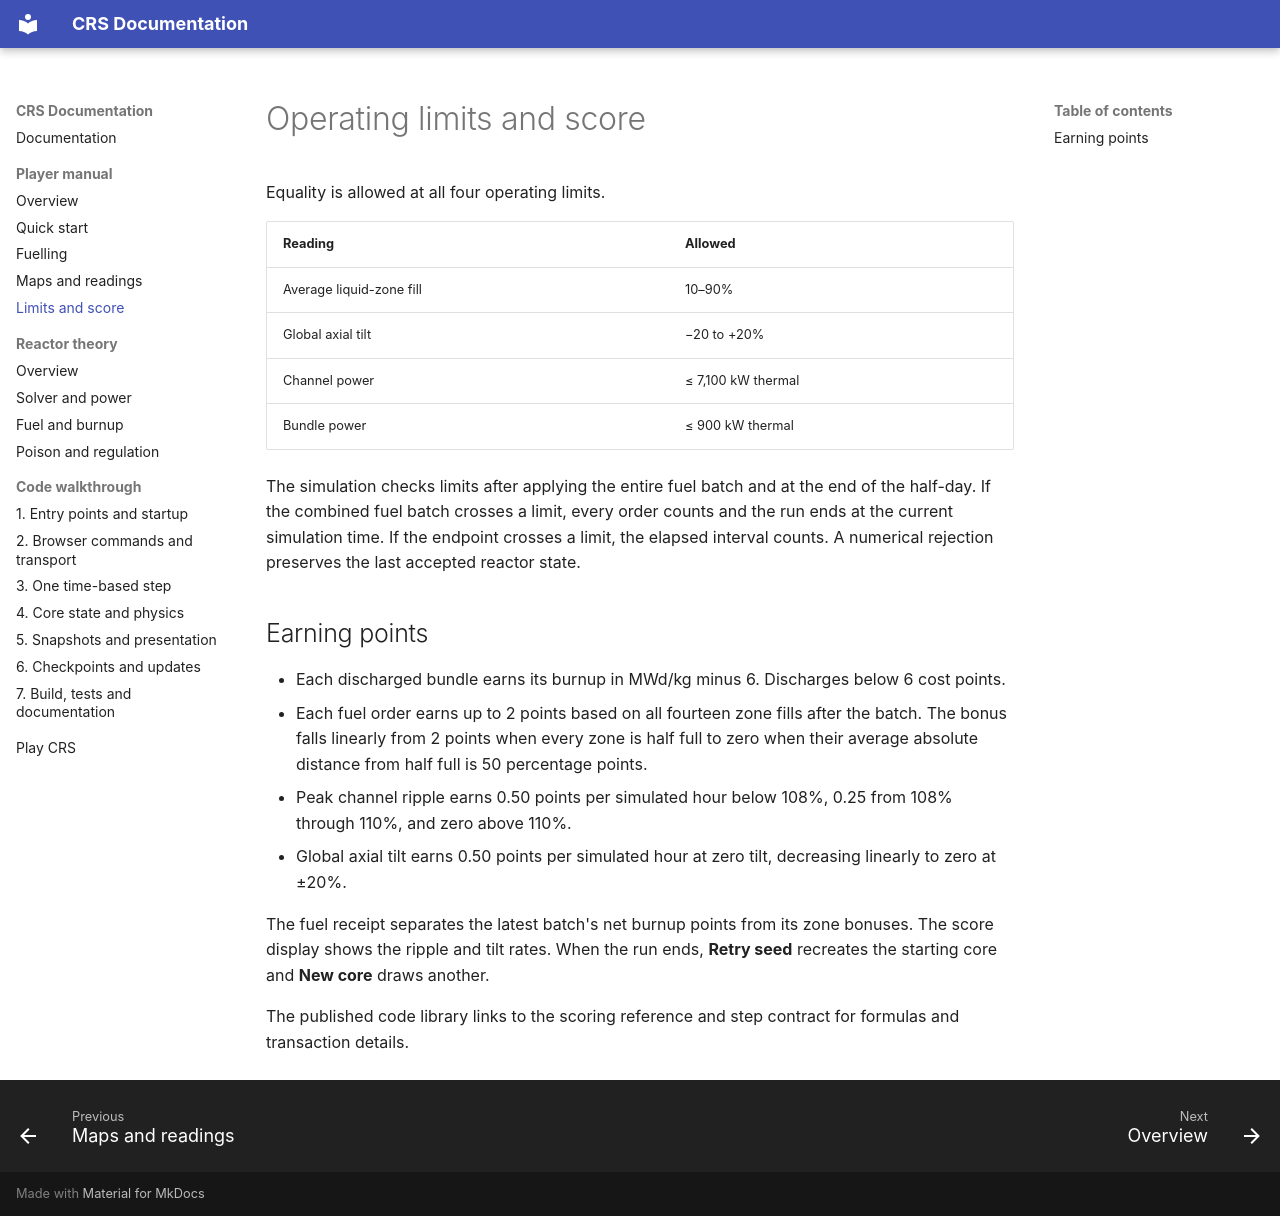

repository: hkkho/CRS · page: manual/score/index.html · generator: mkdocs

# Operating limits and score

Equality is allowed at all four operating limits.

| Reading | Allowed |
| --- | --- |
| Average liquid-zone fill | 10–90% |
| Global axial tilt | −20 to +20% |
| Channel power | ≤ 7,100 kW thermal |
| Bundle power | ≤ 900 kW thermal |

The simulation checks limits after applying the entire fuel batch and at the end of the half-day. If the combined fuel batch crosses a limit, every order counts and the run ends at the current simulation time. If the endpoint crosses a limit, the elapsed interval counts. A numerical rejection preserves the last accepted reactor state.

## Earning points

- Each discharged bundle earns its burnup in MWd/kg minus 6. Discharges below 6 cost points.
- Each fuel order earns up to 2 points based on all fourteen zone fills after the batch. The bonus falls linearly from 2 points when every zone is half full to zero when their average absolute distance from half full is 50 percentage points.
- Peak channel ripple earns 0.50 points per simulated hour below 108%, 0.25 from 108% through 110%, and zero above 110%.
- Global axial tilt earns 0.50 points per simulated hour at zero tilt, decreasing linearly to zero at ±20%.

The fuel receipt separates the latest batch's net burnup points from its zone bonuses. The score display shows the ripple and tilt rates. When the run ends, **Retry seed** recreates the starting core and **New core** draws another.

The published code library links to the scoring reference and step contract for formulas and transaction details.
